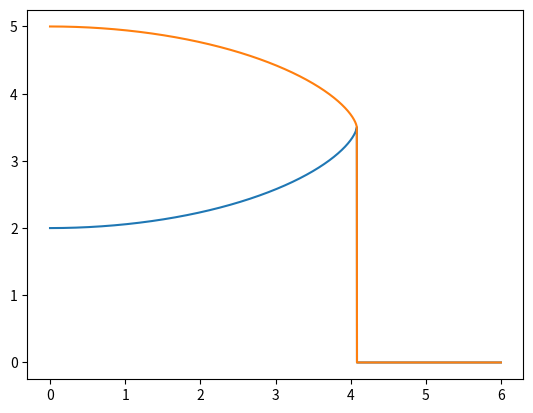
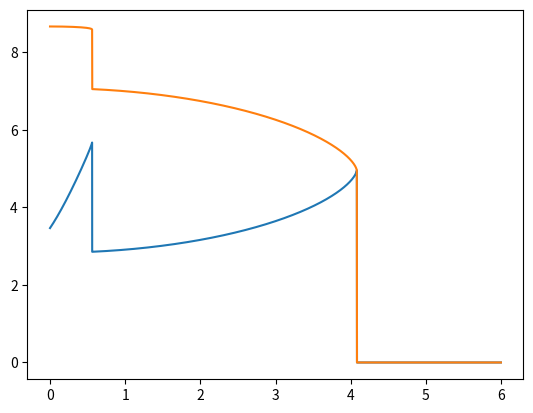
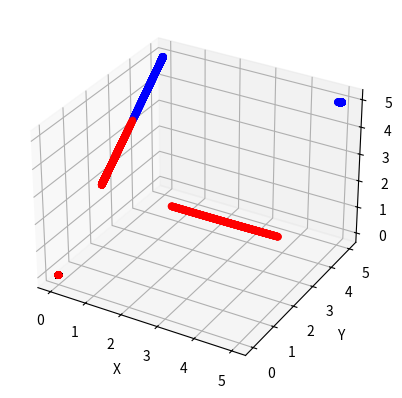

Source code (Python) for these figures, in order:
#!/bin/anaconda3/bin/python

import math
import sympy as sym
import math
import numpy as np
from numpy import linalg as la
import scipy
from scipy import integrate
import matplotlib.pyplot as plt
from mpl_toolkits.mplot3d import Axes3D

print("Lets do the 2-body problem")

m_1 = 1.0
m_2 = 1.0

G = 6.67408e-11 #m^3 kg^-1 s^-2
print("G is ",G+1)
x_1 = np.array([2.0, 2.0, 2.0])

x_2 = np.array([5.0, 5.0, 5.0])

v_1 = np.array([5.0, 0.0, 0.0])

v_2 = np.array([0.0, 0.0, 0.0])


print("norm is ", la.norm(x_2))

F_12 = G*m_1*m_2

F1 = 1*(x_2-x_1)/(la.norm(x_2-x_1)**3)
print("F1 is ",F1)

#Lets make a function F for the force that takes in two vectors, and two masses
def F(x1,x2,m1,m2):
    #G = 6.67408e-11 #m^3 kg^-1 s^-2 Outside world does not need this constant
    G = 1.0 #For testing

    return G*m1*m2*(x1-x2)/(la.norm(x1-x2)**3)

#End function

print("function f is",F(x_1,x_2,m_1,m_2))
print("x component is ",F(x_1,x_2,m_1,m_2)[0])
#This works

ddx_1 = -F(x_1,x_2,m_1,m_2)/m_1
ddx_2 = -F(x_2,x_1,m_2,m_1)/m_2


#Lets make a vector y that will give is a 1st order ode

#y = np.array([x_1,dx_1,x_2,dx_2])
#then we will have 4 equations:
# 
# We have the 4 system of equations
# dy1 = y2
# dy2 = -(y1 - y3)/(norm(y1-y3)**3)
# dy3 = y4
# dy4 = -(y3 - y1)/(norm(y3-y1)**3)



def func(y, t):
    dy = [y[1],
         -(y[0]-y[2])/(la.norm(y[0]-y[2])**3),
          y[3], 
         -(y[2]-y[0])/(la.norm(y[2]-y[0])**3)]

    return dy
#end func
yx = np.array([x_1[0],v_1[0],x_2[0],v_2[0]])
yy = np.array([x_1[1],v_1[1],x_2[1],v_2[1]])
yz = np.array([x_1[2],v_1[2],x_2[2],v_2[2]])
t = np.arange(0,6.0,0.001)
#print("funct", func(yx,t))

solx = integrate.odeint(func,yx,t)
soly = integrate.odeint(func,yy,t)
solz = integrate.odeint(func,yz,t)
#print("Solution is",soly[:,2])
plt.plot(t,solz[:,0])
plt.plot(t,solz[:,2])
plt.show()

solr1 = (solx[:,0]**2 + soly[:,0]**2 + solz[:,0]**2)**(1.0/2.0)
solr2 = (solx[:,2]**2 + soly[:,2]**2 + solz[:,2]**2)**(1.0/2.0)
plt.plot(t,solr1)
plt.plot(t,solr2)
plt.show()

fig = plt.figure()
ax = fig.add_subplot(111, projection='3d')
ax.scatter(solx[:,0], soly[:,0], solz[:,0], c='r', marker='o')
ax.scatter(solx[:,2], soly[:,2], solz[:,2], c='b', marker='o')
ax.set_xlabel('X')
ax.set_ylabel('Y')
ax.set_zlabel('Z')

plt.show()
